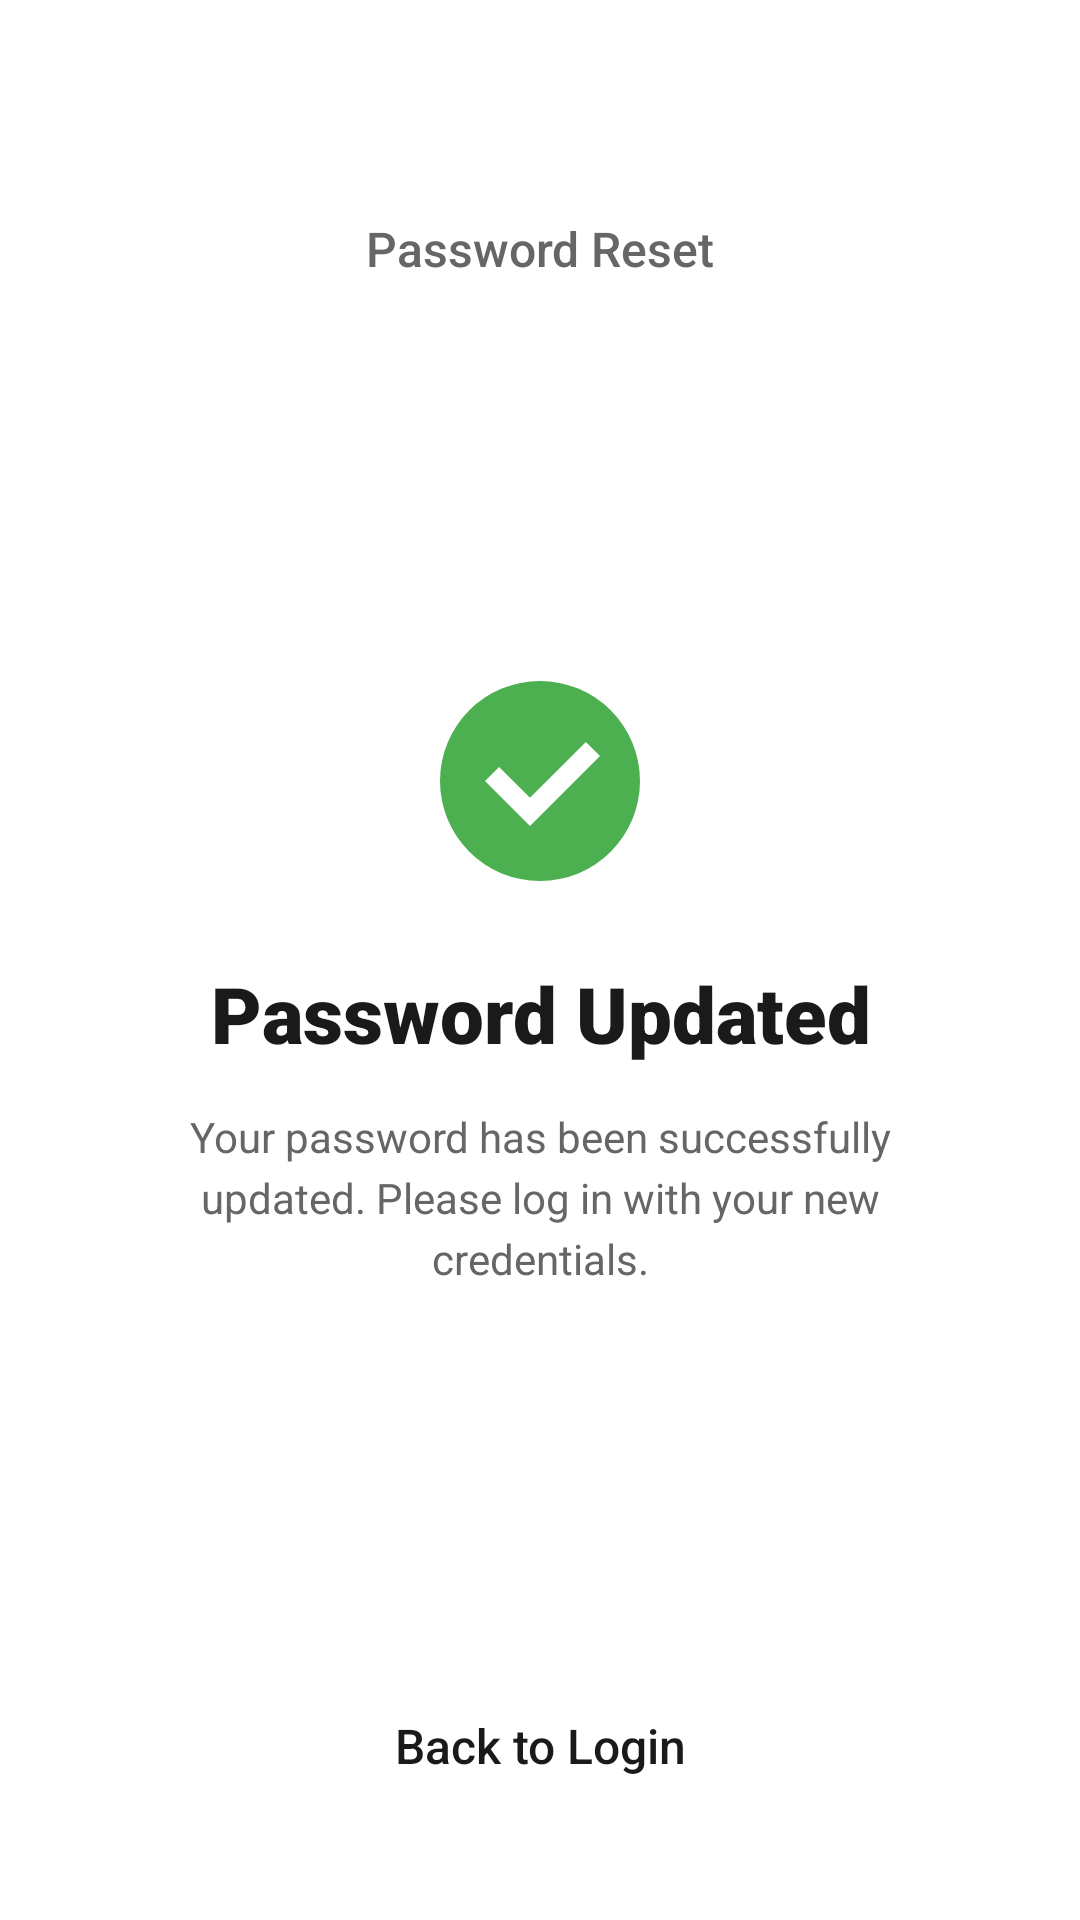

Produce the Android XML layout that renders to this screen, including the resource entries it uses.
<!-- AndroidManifest.xml: application theme Theme.Androidhack -->
<!-- res/layout/activity_password_updated.xml -->
<?xml version="1.0" encoding="utf-8"?>
<LinearLayout xmlns:android="http://schemas.android.com/apk/res/android"
    xmlns:tools="http://schemas.android.com/tools"
    android:layout_width="match_parent"
    android:layout_height="match_parent"
    android:background="@color/colorSurface"
    android:orientation="vertical"
    android:padding="24dp"
    tools:context=".PasswordUpdatedActivity">

    
    <ImageButton
        android:id="@+id/btnBack"
        android:layout_width="40dp"
        android:layout_height="40dp"
        android:background="?attr/selectableItemBackgroundBorderless"
        android:contentDescription="@string/content_description_back"
        android:src="@drawable/ic_arrow_back" />

    
    <TextView
        android:id="@+id/tvScreenTitle"
        android:layout_width="match_parent"
        android:layout_height="wrap_content"
        android:layout_marginTop="8dp"
        android:fontFamily="sans-serif-medium"
        android:gravity="center"
        android:text="@string/title_password_reset"
        android:textColor="@color/colorTextSecondary"
        android:textSize="16sp" />

    
    <View
        android:layout_width="match_parent"
        android:layout_height="0dp"
        android:layout_weight="1" />

    
    <ImageView
        android:id="@+id/ivSuccess"
        android:layout_width="80dp"
        android:layout_height="80dp"
        android:layout_gravity="center_horizontal"
        android:contentDescription="@string/content_description_success_icon"
        android:src="@drawable/ic_check_circle" />

    
    <TextView
        android:id="@+id/tvTitle"
        android:layout_width="match_parent"
        android:layout_height="wrap_content"
        android:layout_marginTop="20dp"
        android:fontFamily="sans-serif-black"
        android:gravity="center"
        android:text="@string/title_password_updated"
        android:textColor="@color/colorTextPrimary"
        android:textSize="26sp"
        android:textStyle="bold" />

    
    <TextView
        android:id="@+id/tvDescription"
        android:layout_width="match_parent"
        android:layout_height="wrap_content"
        android:layout_marginTop="14dp"
        android:gravity="center"
        android:lineSpacingExtra="4dp"
        android:paddingHorizontal="12dp"
        android:text="@string/password_updated_desc"
        android:textColor="@color/colorTextSecondary"
        android:textSize="14sp" />

    
    <View
        android:layout_width="match_parent"
        android:layout_height="0dp"
        android:layout_weight="1" />

    
    <Button
        android:id="@+id/btnBackToLogin"
        android:layout_width="match_parent"
        android:layout_height="52dp"
        android:layout_marginBottom="8dp"
        android:background="@drawable/bg_button_primary"
        android:fontFamily="sans-serif-medium"
        android:text="@string/btn_back_to_login"
        android:textAllCaps="false"
        android:textColor="@color/colorButtonText"
        android:textSize="16sp" />

</LinearLayout>
<!-- resources referenced by this layout -->
<resources>
  <color name="colorButtonText">#1A1A1A</color>
  <color name="colorSurface">#FFFFFF</color>
  <color name="colorTextPrimary">#1A1A1A</color>
  <color name="colorTextSecondary">#666666</color>
  <!-- drawable ic_check_circle (drawable) -->
  <?xml version="1.0" encoding="utf-8"?>
  <vector xmlns:android="http://schemas.android.com/apk/res/android"
      android:width="80dp"
      android:height="80dp"
      android:viewportWidth="24"
      android:viewportHeight="24">
      <path
          android:fillColor="#4CAF50"
          android:pathData="M12,2A10,10 0 0,1 22,12A10,10 0 0,1 12,22A10,10 0 0,1 2,12A10,10 0 0,1 12,2M11,16.5L18,9.5L16.59,8.09L11,13.67L7.91,10.59L6.5,12L11,16.5Z" />
  </vector>
  <string name="btn_back_to_login">Back to Login</string>
  <string name="content_description_back">Go back</string>
  <string name="content_description_success_icon">Success icon</string>
  <string name="password_updated_desc">Your password has been successfully updated. Please log in with your new credentials.</string>
  <string name="title_password_reset">Password Reset</string>
  <string name="title_password_updated">Password Updated</string>
  <style name="Theme.Androidhack" parent="Base.Theme.Androidhack" />
  <style name="Base.Theme.Androidhack" parent="Theme.Material3.DayNight.NoActionBar">
          <item name="colorPrimary">#7C4DFF</item>
          <item name="colorOnPrimary">#FFFFFF</item>
          <item name="colorSecondaryContainer">#F0EBFF</item>
          <item name="colorOnSecondaryContainer">#7C4DFF</item>
      </style>
</resources>
